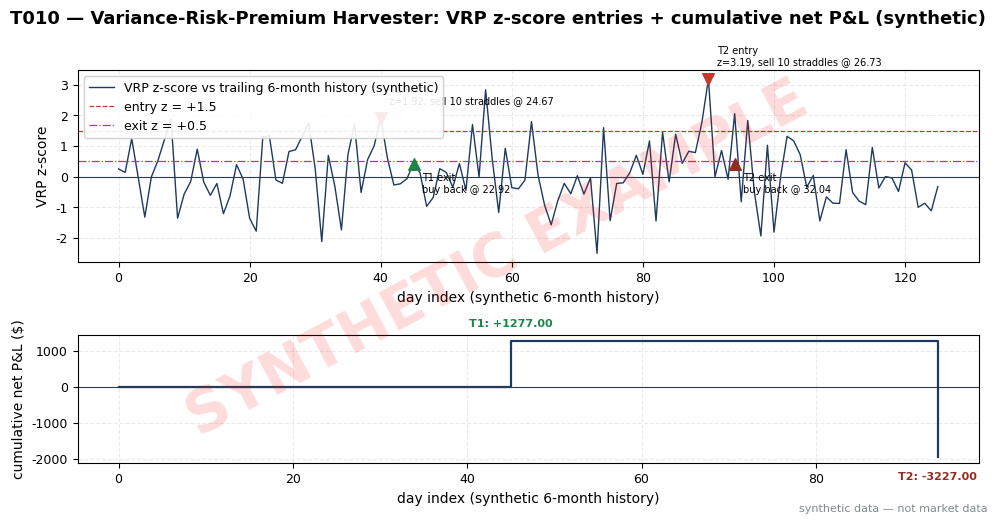

Here is the Python script that generated this plot: (Note: this script raises an exception after producing the figure.)
import matplotlib
matplotlib.use("Agg")  # headless render on the Mac/VM
import matplotlib.pyplot as plt
import numpy as np

# ---- HOUSE STYLE (do not restyle) ----
plt.rcParams.update({
    "figure.figsize": (10, 5.2),
    "figure.dpi": 150,
    "savefig.dpi": 150,
    "font.family": "DejaVu Sans",
    "font.size": 10,
    "axes.titlesize": 13,
    "axes.titleweight": "bold",
    "axes.labelsize": 10,
    "axes.grid": True,
    "grid.alpha": 0.25,
    "grid.linestyle": "--",
    "xtick.labelsize": 9,
    "ytick.labelsize": 9,
    "legend.fontsize": 9,
    "legend.framealpha": 0.9,
})
PALETTE = {
    "price":   "#1f3a5f",  # dark navy — primary price/equity line
    "signal":  "#c0392b",  # red — signal / entries
    "signal2": "#8e44ad",  # purple — secondary signal
    "volume":  "#7f8c8d",  # grey — volume bars
    "band":    "#aed6f1",  # light blue — bands / fill
    "profit":  "#1e8449",  # green — profits / long
    "loss":    "#922b21",  # dark red — losses / short
    "zero":    "#2c3e50",  # baseline
}

# ---- SYNTHETIC DATA (seed = stage number 110) ----
rng = np.random.default_rng(110)
DAYS = 126  # ~6 months of synthetic VRP history
vrp_hist = 60 + 28 * rng.normal(0, 1, DAYS)          # variance points, synthetic
vrp_hist[40] = 113.75   # T1 entry: IV 18%, HAR 14.5% -> 324 - 210.25
vrp_hist[90] = 149.21   # T2 entry: IV 19.5%, HAR 15.2% -> 380.25 - 231.04
z_hist = (vrp_hist - 60) / 28

# Straddle valuation: ATM straddle approx = 0.798 * S * IV * sqrt(T in years)
def straddle_mid(S, iv, T):
    return 0.798 * S * iv * np.sqrt(T)

T_yr = 30 / 365
T1 = dict(name="T1", entry_day=40, exit_day=45,
          S=600.0, iv=0.18, har=0.145,
          hedge=[120.0, -310.0, 95.0, -420.0, 60.0],
          exit_mid=22.88, exit_fill=22.92,
          desc="short straddle, VRP convergence exit")
T1["entry_mid"] = round(straddle_mid(T1["S"], T1["iv"], T_yr), 2)
T1["entry_fill"] = T1["entry_mid"] - 0.04  # sold the bid
T1["opt"] = (T1["entry_fill"] - T1["exit_fill"]) * 10 * 100
T1["hedge_pnl"] = sum(T1["hedge"])
T1["fees"] = 10 * 2 * 0.65 + len(T1["hedge"]) * 1.00
T1["net"] = T1["opt"] + T1["hedge_pnl"] - T1["fees"]
T1["vrp"] = T1["iv"] ** 2 * 10000 - T1["har"] ** 2 * 10000  # variance points

T2 = dict(name="T2", entry_day=90, exit_day=94,
          S=600.0, iv=0.195, har=0.152,
          hedge=[85.0, 640.0, 905.0, 470.0],
          exit_mid=32.00, exit_fill=32.04,
          desc="short straddle, realized-vol stop (5-day GK 30% > 1.5x IV)")
T2["entry_mid"] = round(straddle_mid(T2["S"], T2["iv"], T_yr), 2)
T2["entry_fill"] = T2["entry_mid"] - 0.04
T2["opt"] = (T2["entry_fill"] - T2["exit_fill"]) * 10 * 100
T2["hedge_pnl"] = sum(T2["hedge"])
T2["fees"] = 10 * 2 * 0.65 + len(T2["hedge"]) * 1.00
T2["net"] = T2["opt"] + T2["hedge_pnl"] - T2["fees"]
T2["vrp"] = T2["iv"] ** 2 * 10000 - T2["har"] ** 2 * 10000

trades = [T1, T2]
print("T010 synthetic trade table (seed 110):")
cum = 0.0
for t in trades:
    cum += t["net"]
    print(f"  {t['name']}: VRP={t['vrp']:.2f} var-pts (z={(t['vrp']-60)/28:+.2f}) "
          f"entry_mid={t['entry_mid']:.2f} sold={t['entry_fill']:.2f} "
          f"bought_back={t['exit_fill']:.2f} opt={t['opt']:+.2f} "
          f"hedge={t['hedge_pnl']:+.2f} fees=-{t['fees']:.2f} "
          f"net={t['net']:+.2f} cum={cum:+.2f}")
print(f"  total net = {cum:+.2f}")
cum_vals = np.cumsum([t["net"] for t in trades])

# ---- PLOT ----
fig, (ax1, ax2) = plt.subplots(2, 1, figsize=(10, 5.2),
                               gridspec_kw={"height_ratios": [3, 2]})
days = np.arange(DAYS)
ax1.plot(days, z_hist, color=PALETTE["price"], lw=1.0,
         label="VRP z-score vs trailing 6-month history (synthetic)")
ax1.axhline(1.5, color=PALETTE["signal"], ls="--", lw=0.9, label="entry z = +1.5")
ax1.axhline(0.5, color=PALETTE["signal2"], ls="-.", lw=0.9, label="exit z = +0.5")
ax1.axhline(0, color=PALETTE["zero"], lw=0.8)
for t in trades:
    z_in = (t["vrp"] - 60) / 28
    ax1.scatter(t["entry_day"], z_in, color=PALETTE["signal"], marker="v", s=70, zorder=5)
    ax1.scatter(t["exit_day"], 0.4, color=PALETTE["profit"] if t["net"] > 0 else PALETTE["loss"],
                marker="^", s=70, zorder=5)
    ax1.annotate(f"{t['name']} entry\nz={z_in:.2f}, sell 10 straddles @ {t['entry_fill']:.2f}",
                 (t["entry_day"], z_in), fontsize=7,
                 xytext=(6, 10), textcoords="offset points")
    ax1.annotate(f"{t['name']} exit\nbuy back @ {t['exit_fill']:.2f}",
                 (t["exit_day"], 0.4), fontsize=7,
                 xytext=(6, -20), textcoords="offset points")
ax1.set_ylabel("VRP z-score")
ax1.set_xlabel("day index (synthetic 6-month history)")
ax1.legend(loc="upper left")

ax2.step([0] + [t["exit_day"] for t in trades],
         [0.0] + list(cum_vals), where="post", color=PALETTE["price"], lw=1.6,
         label="cumulative net P&L ($)")
for t, cv in zip(trades, cum_vals):
    ax2.annotate(f"{t['name']}: {t['net']:+.2f}",
                 (t["exit_day"], cv), fontsize=8,
                 xytext=(0, 10 if t["net"] > 0 else -16),
                 textcoords="offset points", ha="center",
                 color=PALETTE["profit"] if t["net"] > 0 else PALETTE["loss"],
                 weight="bold")
ax2.axhline(0, color=PALETTE["zero"], lw=0.8)
ax2.set_ylabel("cumulative net P&L ($)")
ax2.set_xlabel("day index (synthetic 6-month history)")

fig.suptitle("T010 — Variance-Risk-Premium Harvester: VRP z-score entries + cumulative net P&L (synthetic)",
             fontsize=13, weight="bold")

# ---- SYNTHETIC WATERMARK (mandatory) ----
fig = plt.gcf()
fig.text(0.5, 0.5, "SYNTHETIC EXAMPLE", fontsize=42, color="red", alpha=0.14,
         ha="center", va="center", rotation=28, weight="bold", zorder=10)
fig.text(0.99, 0.01, "synthetic data — not market data", fontsize=8, color="#7f8c8d",
         ha="right", va="bottom")
plt.tight_layout()
plt.savefig("images/T010_example.png", bbox_inches="tight")  # <-- use the chapter's ID
plt.close()
print("wrote images/T010_example.png")
